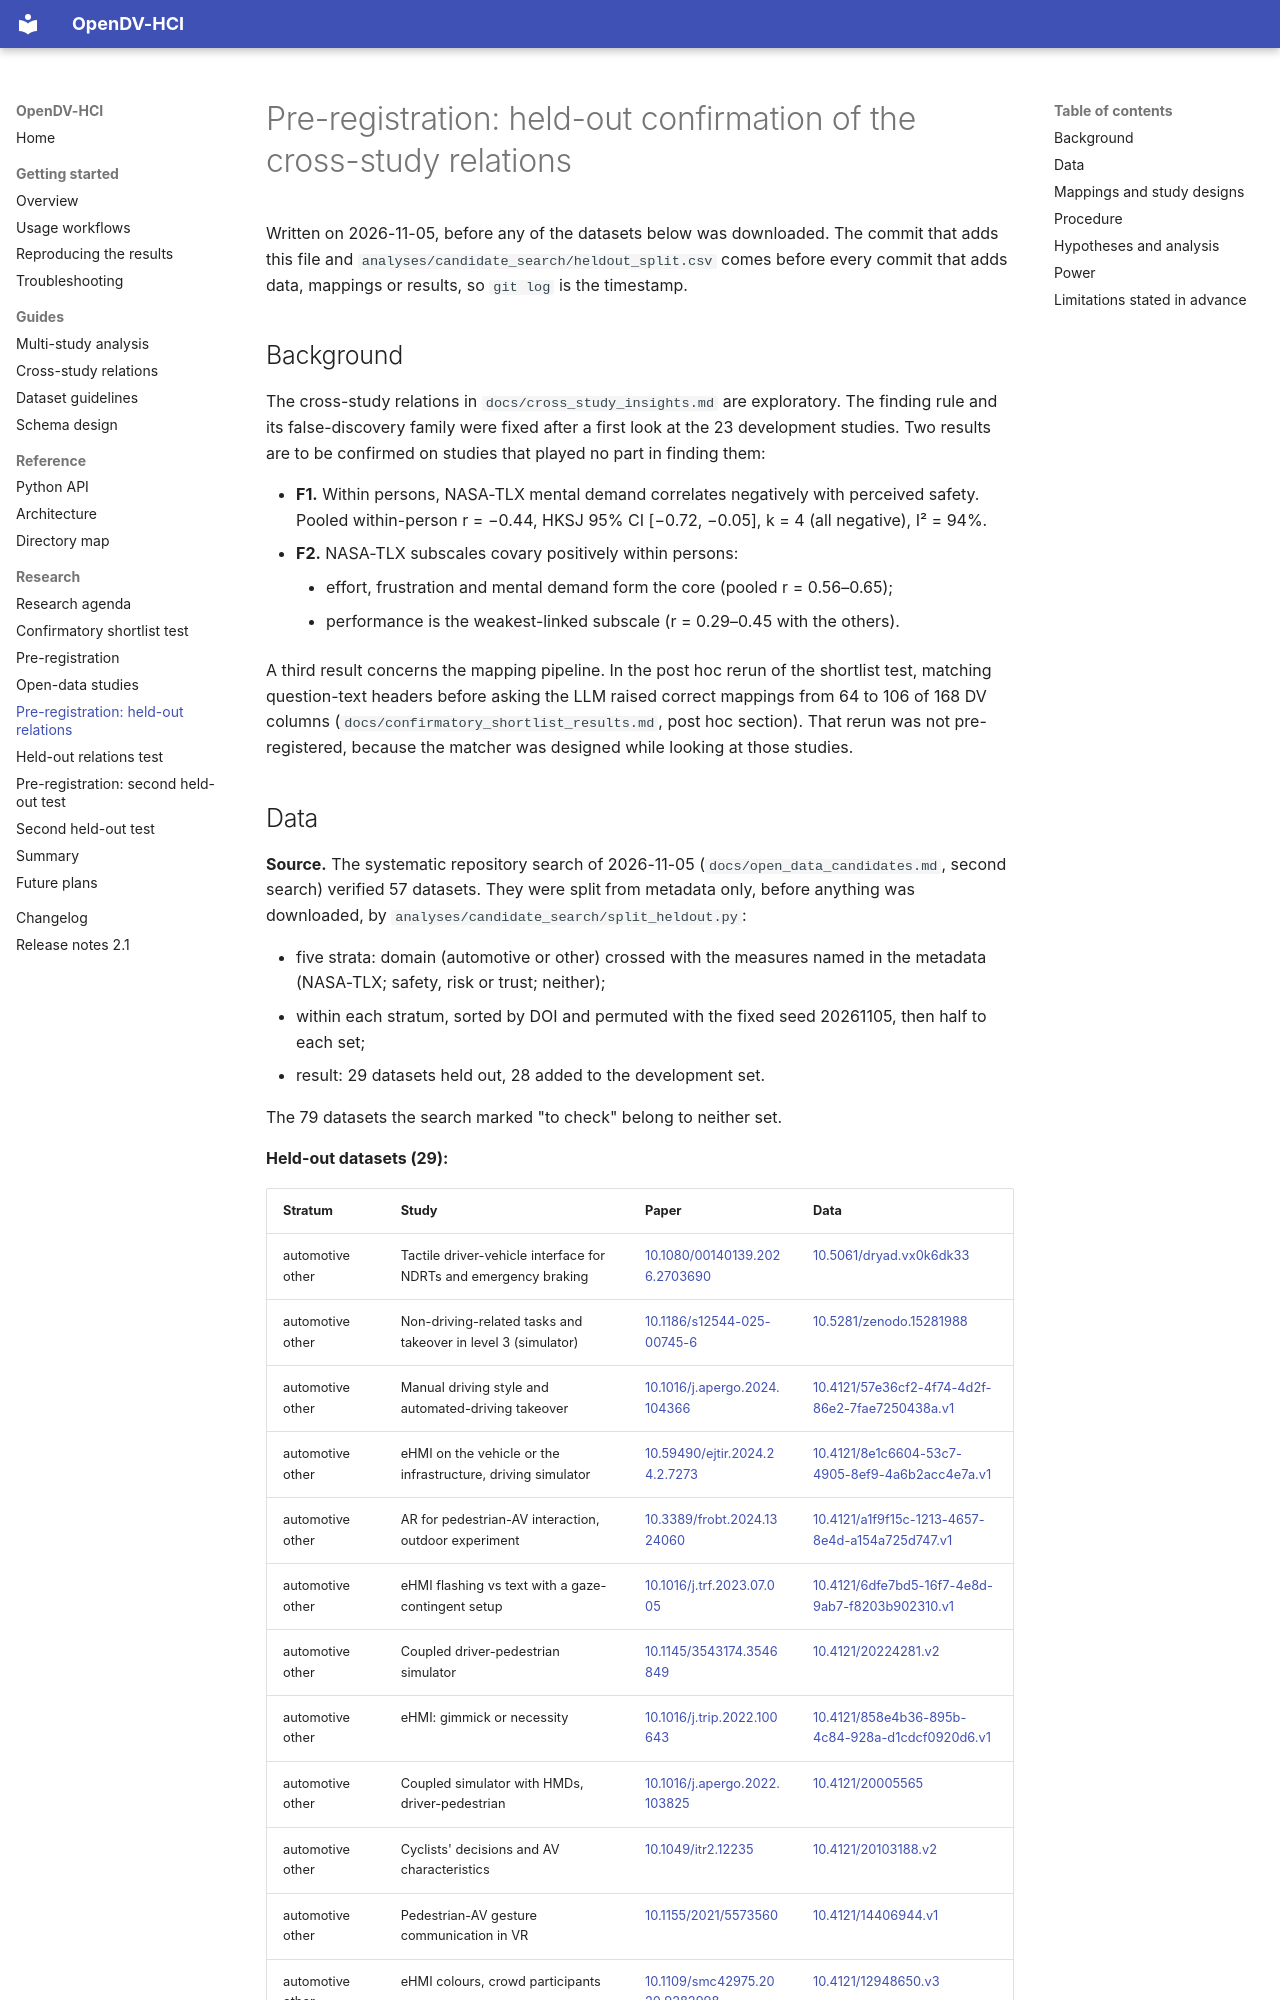

repository: M-Colley/dv-standardization-tool · page: preregistration_heldout_relations/index.html · generator: mkdocs

# Pre-registration: held-out confirmation of the cross-study relations

Written on 2026-11-05, before any of the datasets below was downloaded. The commit that adds this file and `analyses/candidate_search/heldout_split.csv` comes before every commit that adds data, mappings or results, so `git log` is the timestamp.

## Background

The cross-study relations in `docs/cross_study_insights.md` are exploratory. The finding rule and its false-discovery family were fixed after a first look at the 23 development studies. Two results are to be confirmed on studies that played no part in finding them:

- **F1.** Within persons, NASA-TLX mental demand correlates negatively with perceived safety. Pooled within-person r = −0.44, HKSJ 95% CI [−0.72, −0.05], k = 4 (all negative), I² = 94%.
- **F2.** NASA-TLX subscales covary positively within persons:
    - effort, frustration and mental demand form the core (pooled r = 0.56–0.65);
    - performance is the weakest-linked subscale (r = 0.29–0.45 with the others).

A third result concerns the mapping pipeline. In the post hoc rerun of the shortlist test, matching question-text headers before asking the LLM raised correct mappings from 64 to 106 of 168 DV columns (`docs/confirmatory_shortlist_results.md`, post hoc section). That rerun was not pre-registered, because the matcher was designed while looking at those studies.
